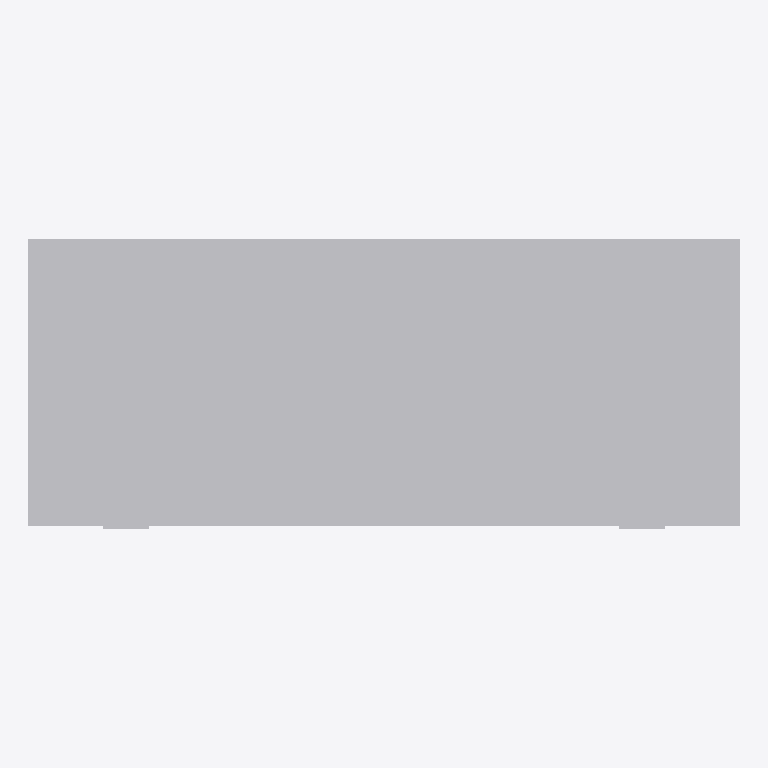
Plan cut of the same IFC building model at storey 'RDC' (level 0.00 m, cut at 1.40 m), seen from above with north up, elements coloured by IFC class: 1 other element (light grey). No cut surface shows.
Extent 1.6 m × 0.6 m × 0.7 m (x, y, z). Storeys (1): RDC at 0.00 m. Elements (1): 1 IfcFurnishingElement.

HEADER;
FILE_DESCRIPTION(('ViewDefinition [CoordinationView_V2.0]'),'2;1');
FILE_NAME('Project Number','2020-09-11T18:13:25',(''),(''),'The EXPRESS Data Manager Version 5.02.0100.07 : ','21.0.0.383 - Exporter 21.0.0.383 - Alternate UI ','');
FILE_SCHEMA(('IFC2X3'));
ENDSEC;
DATA;
#120=IFCPROJECT('21gtjjzp1AQR7qZkzIO91z',#41,'Project Number',$,$,'Project Name','Project Status',(#112),#107);
#181=IFCSITE('21gtjjzp1AQR7qZkzIO91$',#41,'Default',$,$,#180,$,$,.ELEMENT.,(48,41,46,352233),(6,11,34,519615),0.0,$,$);
#130=IFCBUILDING('21gtjjzp1AQR7qZkzIO91y',#41,'',$,$,#32,$,'',.ELEMENT.,$,$,#126);
#145=IFCBUILDINGSTOREY('21gtjjzp1AQR7qZk_jdsww',#41,'RDC',$,'Level:Circle Head - Project Datum',#144,$,'RDC',.ELEMENT.,0.0);
#1396=IFCFURNISHINGELEMENT('2fLhjTHEf2PPHkc5MeMHcI',#41,'M_Credenza:1525 x 0610mm:517099',$,'M_Credenza:1525 x 0610mm',#1394,#1387,'517099');
ENDSEC;
